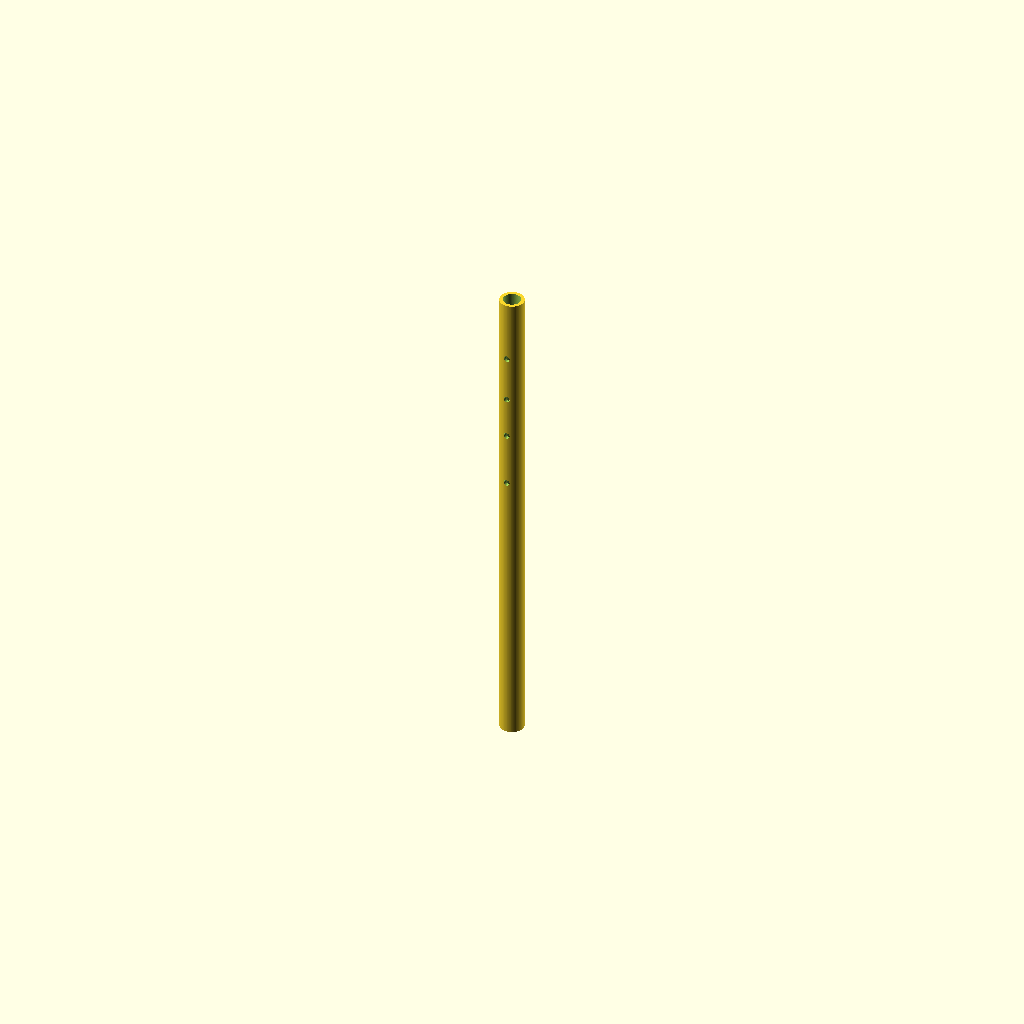
Cell 1: the model at its default parameters.
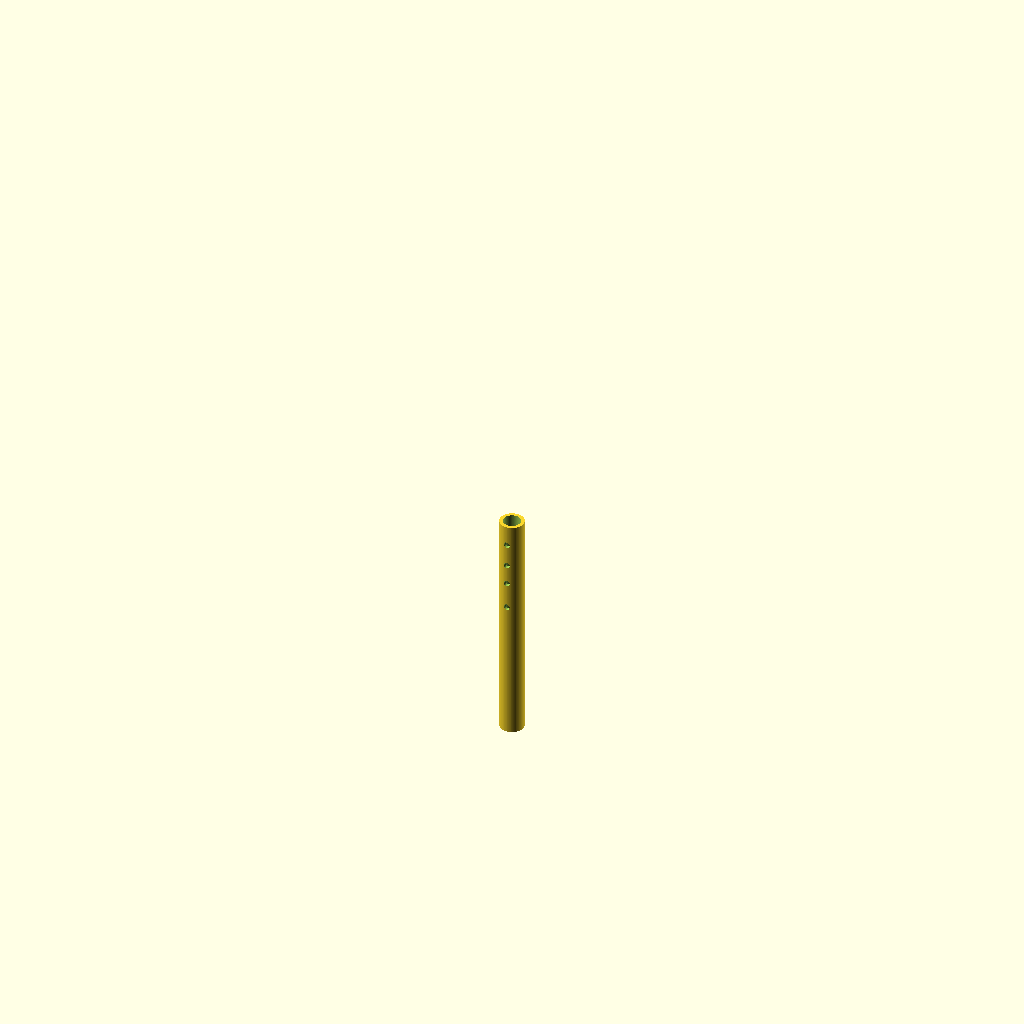
Cell 2: fund_freq = 587.33 (everything else at default).
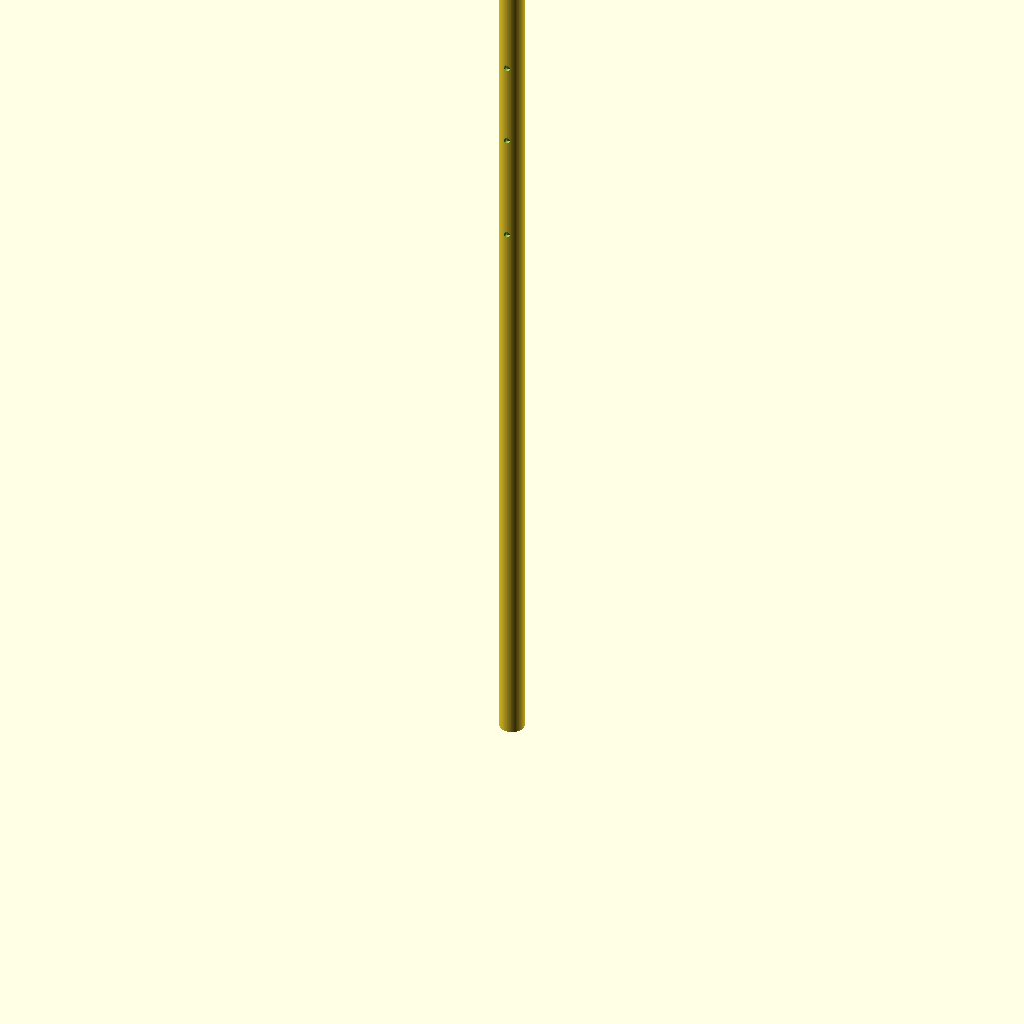
Cell 3: the same model with c_air = 27104.
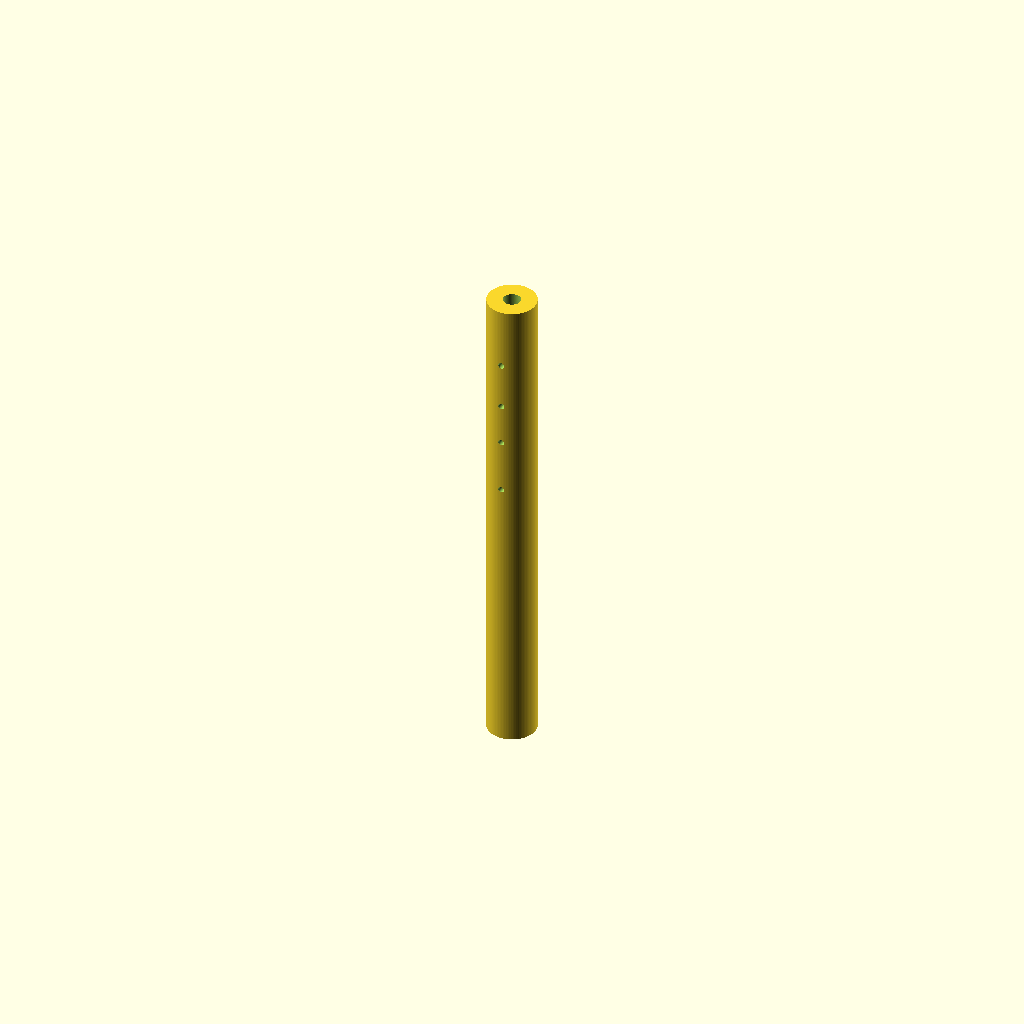
Cell 4 — od set to 2.2, the other parameters unchanged.
All cells are drawn from one camera (rotation 55°, 0°, 25°, orthographic, colour scheme Cornfield), so only the parameter changes between them.
Source of the model, cad/shakuhachi_master.scad:
// shakuhachi_master.scad
// Parametric OpenSCAD master for SHK-D4-P1 (1.8-shaku D4 solid-billet)
// Sister: tonykoop/shakuhachi
// Skill:  instrument-maker-v4
// Date:   2026-05-07
//
// Render notes:
//   - $fn = 96 for production renders; reduce to 24 for live preview.
//   - Outputs an STL representation of the *finished* instrument geometry.
//     The bore is subtracted; the utaguchi notch is subtracted; tone holes
//     are subtracted at their predicted first-pass positions.
//   - This is a CAD reference, NOT a CNC toolpath. The actual build is
//     bore-first via the headstock-driven deep-bore drilling technique
//     (instrument-maker#84) followed by an outside turn.
//   - Tone-hole positions come from the open-pipe model in design.md.
//     Final hole sizes/positions are determined empirically via
//     bisque-style filing.

// ===== Parameters =====

// Acoustic
fund_freq        = 293.665;     // D4 fundamental, Hz
c_air            = 13552;       // Speed of sound at 68 F, in/s
bore_id          = 0.787;       // Final bore diameter, in (= 20 mm)
delta_foot       = 0.6 * (bore_id / 2);
delta_utaguchi   = 1.7 * (bore_id / 2);   // empirical; refine after measurement

// Geometry
od               = 1.10;
length_phys      = c_air / (2 * fund_freq) - delta_foot - delta_utaguchi;  // ~21.50

// Utaguchi
utag_width       = bore_id;
utag_depth       = 0.315;
utag_angle_deg   = 32;

// Tone holes — first-pass acoustic stations from foot
hole_diam        = 0.276;     // 7 mm starting size, file open during tuning
function hole_d_from_foot(semis) =
    (c_air / (2 * fund_freq)) * (fund_freq / (fund_freq * pow(2, semis/12)));
hole1_d_foot     = hole_d_from_foot(3);   // Tsu / F4   ~19.40
hole2_d_foot     = hole_d_from_foot(5);   // Re  / G4   ~17.29
hole3_d_foot     = hole_d_from_foot(7);   // Chi / A4   ~15.40
hole4_d_foot     = hole_d_from_foot(10);  // Ri  / C5   ~12.95
thumb_d_foot     = hole_d_from_foot(12);  // Ro' / D5   ~11.54

$fn = 64;

// ===== Modules =====

module body_blank() {
    // Origin: centered on bore axis, foot at z=0, utaguchi at z=length_phys.
    cylinder(h = length_phys, d = od, $fn = 96);
}

module bore() {
    translate([0, 0, -0.05])
        cylinder(h = length_phys + 0.10, d = bore_id, $fn = 96);
}

module utaguchi_notch() {
    // Notch is cut into the +Y face at the top end (utaguchi side).
    // It removes a wedge whose inner-bevel angle is utag_angle_deg
    // measured from the bore axis.
    top_z = length_phys;
    notch_h = utag_depth;
    inner_bevel = utag_angle_deg;

    translate([0, od/2 - 0.001, top_z - notch_h])
        rotate([0, 0, 0])
        // Wedge: a triangular prism cut into the wall.
        difference() {
            translate([-utag_width/2, 0, 0])
                cube([utag_width, od, notch_h + 0.05]);

            // Inner-bevel wall — the angled face that defines edge tone.
            translate([-utag_width/2 - 0.05, -0.05, notch_h])
                rotate([90 - inner_bevel, 0, 0])
                cube([utag_width + 0.10, od + 0.10, notch_h * 2]);
        }
}

module tone_hole(d_from_foot, on_back = false) {
    // Drill a Ø hole_diam through the wall at distance d_from_foot from the
    // foot, centered on the front (+Y) face by default, or on the back (-Y)
    // for the thumb hole.
    y_dir = on_back ? -1 : 1;
    translate([0, y_dir * (od/2 + 0.10), d_from_foot])
        rotate([90, 0, 0])
        cylinder(h = od + 0.20, d = hole_diam, $fn = 32);
}

module shakuhachi_d4_p1() {
    difference() {
        body_blank();
        bore();
        utaguchi_notch();
        tone_hole(hole1_d_foot);
        tone_hole(hole2_d_foot);
        tone_hole(hole3_d_foot);
        tone_hole(hole4_d_foot);
        tone_hole(thumb_d_foot, on_back = true);
    }
}

// ===== Render =====
shakuhachi_d4_p1();

// ----- Console echo for design table cross-check -----
echo(str("L_physical = ", length_phys, " in"));
echo(str("delta_foot = ", delta_foot, " in"));
echo(str("delta_utaguchi = ", delta_utaguchi, " in"));
echo(str("hole1 (Tsu / F4) d_from_foot = ", hole1_d_foot, " in"));
echo(str("hole2 (Re / G4)  d_from_foot = ", hole2_d_foot, " in"));
echo(str("hole3 (Chi / A4) d_from_foot = ", hole3_d_foot, " in"));
echo(str("hole4 (Ri / C5)  d_from_foot = ", hole4_d_foot, " in"));
echo(str("thumb (Ro' / D5) d_from_foot = ", thumb_d_foot, " in"));
Parameter table extracted from the source (name, type, default, range or options):
fund_freq: number, default 293.665
c_air: number, default 13552
bore_id: number, default 0.787
od: number, default 1.1
utag_depth: number, default 0.315
utag_angle_deg: number, default 32
hole_diam: number, default 0.276
